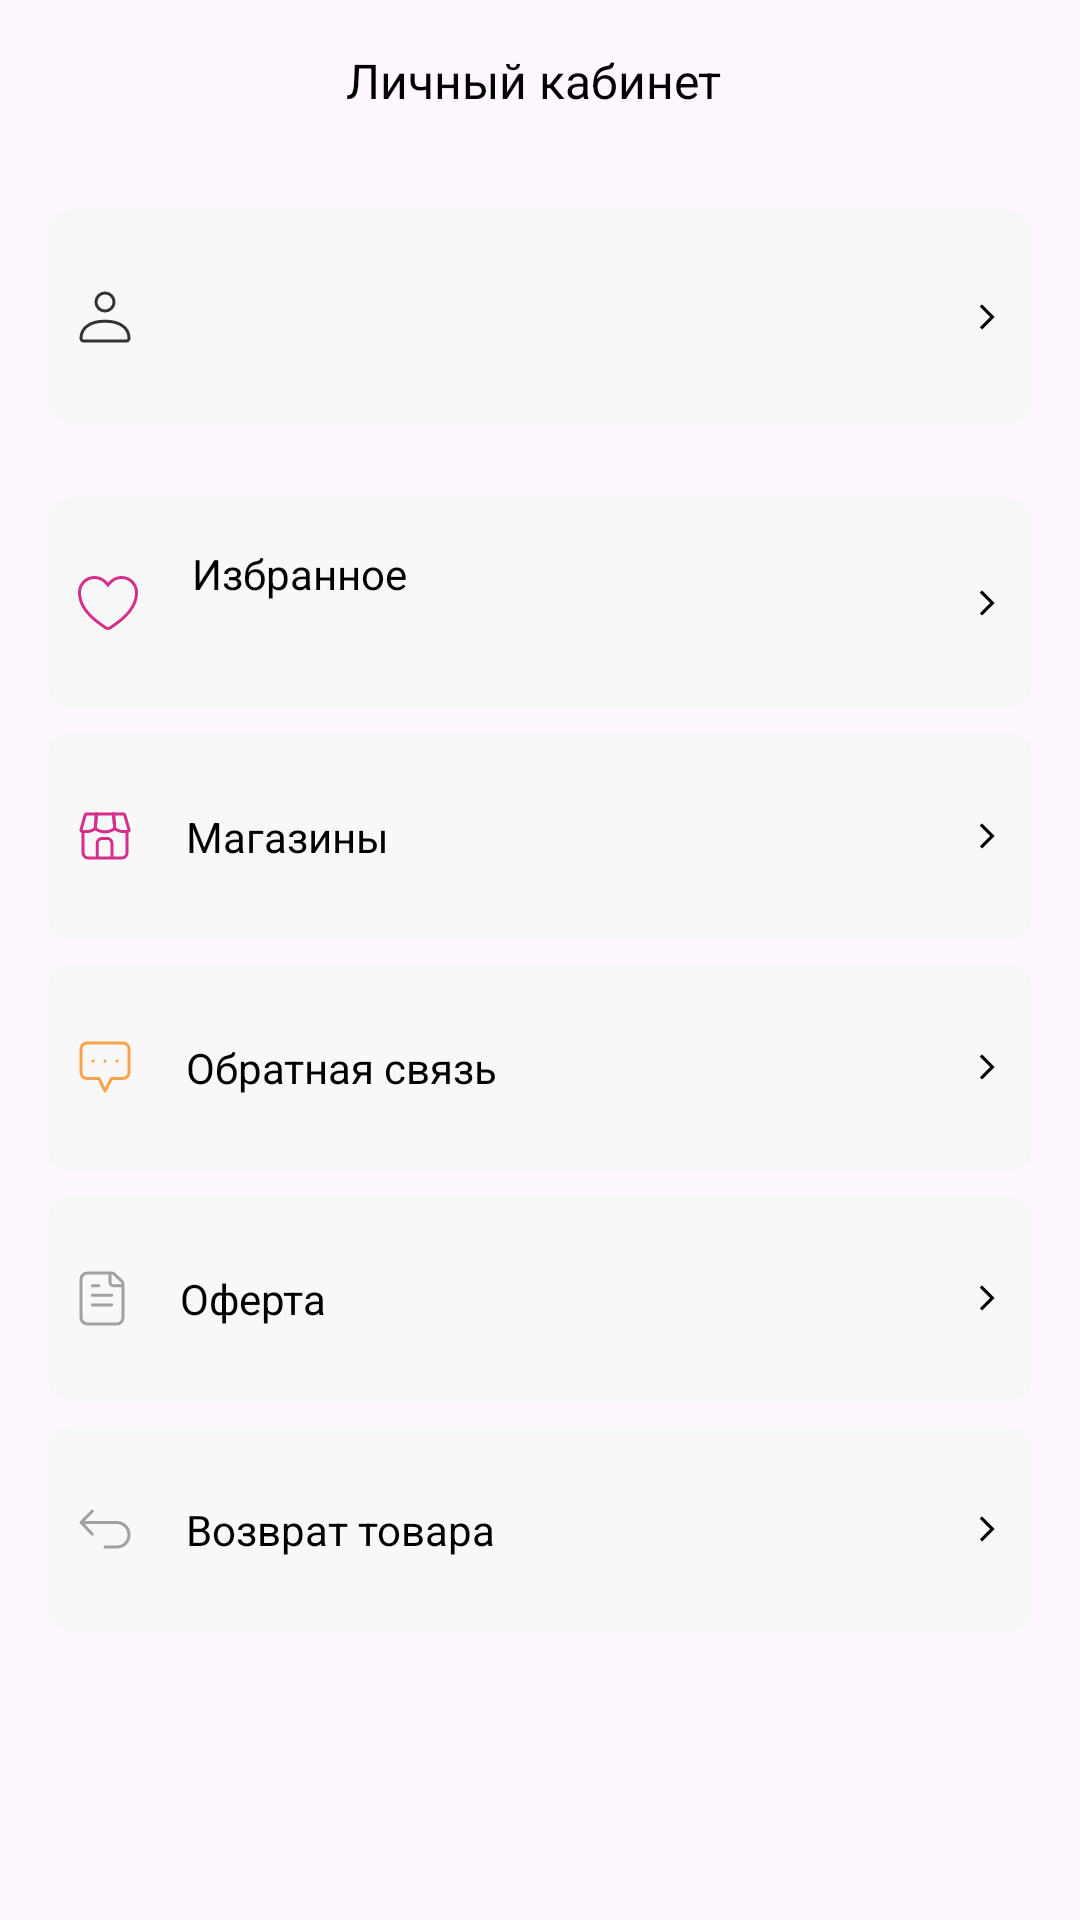

The Android layout XML behind this screen, and the referenced resources:
<!-- AndroidManifest.xml: application theme Theme.EffectiveMobile -->
<!-- res/layout/fragment_cabinet.xml -->
<?xml version="1.0" encoding="utf-8"?>
<androidx.constraintlayout.widget.ConstraintLayout xmlns:android="http://schemas.android.com/apk/res/android"
    xmlns:app="http://schemas.android.com/apk/res-auto"
    xmlns:tools="http://schemas.android.com/tools"
    android:layout_width="match_parent"
    android:layout_height="match_parent">

    <TextView
        android:id="@+id/textView25"
        android:layout_width="wrap_content"
        android:layout_height="wrap_content"
        android:layout_marginTop="16dp"
        android:text="Личный кабинет "
        android:textColor="@color/black"
        android:textSize="16sp"
        app:layout_constraintEnd_toEndOf="parent"
        app:layout_constraintStart_toStartOf="parent"
        app:layout_constraintTop_toTopOf="parent" />

    <LinearLayout
        android:id="@+id/gachi"
        android:layout_width="0dp"
        android:layout_height="wrap_content"
        android:layout_marginStart="16dp"
        android:layout_marginTop="32dp"
        android:layout_marginEnd="16dp"
        android:background="@drawable/button_brend_background"
        android:orientation="horizontal"
        android:paddingHorizontal="10dp"
        android:paddingVertical="16dp"
        app:layout_constraintEnd_toEndOf="parent"
        app:layout_constraintStart_toStartOf="parent"
        app:layout_constraintTop_toBottomOf="@+id/textView25">

        <ImageView
            android:layout_width="wrap_content"
            android:layout_height="wrap_content"
            android:layout_gravity="center_vertical"
            android:layout_marginEnd="18dp"
            android:src="@drawable/ic_profile" />

        <LinearLayout
            android:layout_width="wrap_content"
            android:layout_height="40dp"
            android:layout_weight="1"
            android:orientation="vertical">

            <TextView
                android:id="@+id/name"
                android:layout_width="wrap_content"
                android:layout_height="wrap_content"
                android:textColor="@color/black"
                android:textSize="14sp"
                tools:text="A`PIEU" />

            <TextView
                android:id="@+id/phoneNumber"
                android:layout_width="wrap_content"
                android:layout_height="wrap_content"
                android:layout_marginTop="6dp"
                android:textColor="@color/category_item"
                android:textSize="10sp"
                tools:text="A`PIEU" />
        </LinearLayout>

        <ImageView
            android:layout_width="10dp"
            android:layout_height="10dp"
            android:layout_gravity="center|end"
            android:src="@drawable/ic_arrow_right" />
    </LinearLayout>

    <LinearLayout
        android:id="@+id/gachi1"
        android:layout_width="0dp"
        android:layout_height="wrap_content"
        android:layout_marginStart="16dp"
        android:layout_marginTop="24dp"
        android:layout_marginEnd="16dp"
        android:background="@drawable/button_brend_background"
        android:orientation="horizontal"
        android:paddingHorizontal="10dp"
        android:paddingVertical="16dp"
        app:layout_constraintEnd_toEndOf="parent"
        app:layout_constraintHorizontal_bias="0.0"
        app:layout_constraintStart_toStartOf="parent"
        app:layout_constraintTop_toBottomOf="@+id/gachi">

        <ImageView
            android:layout_width="wrap_content"
            android:layout_height="wrap_content"
            android:layout_gravity="center_vertical"
            android:layout_marginEnd="18dp"
            android:src="@drawable/ic_heart" />

        <LinearLayout
            android:layout_width="wrap_content"
            android:layout_height="wrap_content"
            android:layout_weight="1"
            android:orientation="vertical">

            <TextView
                android:layout_width="wrap_content"
                android:layout_height="wrap_content"
                android:textColor="@color/black"
                android:textSize="14sp"
                android:text="Избранное" />

            <TextView
                android:id="@+id/countOfItems"
                android:layout_width="wrap_content"
                android:layout_height="wrap_content"
                android:layout_marginTop="6dp"
                android:textColor="@color/category_item"
                android:textSize="10sp"
                tools:text="A`PIEU" />
        </LinearLayout>

        <ImageView
            android:layout_width="10dp"
            android:layout_height="10dp"
            android:layout_gravity="center|end"
            android:src="@drawable/ic_arrow_right" />
    </LinearLayout>

    <LinearLayout
        android:id="@+id/gachi2"
        android:layout_width="0dp"
        android:layout_height="wrap_content"
        android:layout_marginStart="16dp"
        android:layout_marginTop="8dp"
        android:layout_marginEnd="16dp"
        android:background="@drawable/button_brend_background"
        android:orientation="horizontal"
        android:paddingHorizontal="10dp"
        android:paddingVertical="25dp"
        app:layout_constraintEnd_toEndOf="parent"
        app:layout_constraintHorizontal_bias="0.0"
        app:layout_constraintStart_toStartOf="parent"
        app:layout_constraintTop_toBottomOf="@+id/gachi1">

        <ImageView
            android:layout_width="wrap_content"
            android:layout_height="wrap_content"
            android:layout_gravity="center_vertical"
            android:layout_marginEnd="18dp"
            android:src="@drawable/ic_shop" />

        <TextView
            android:layout_width="wrap_content"
            android:layout_height="wrap_content"
            android:layout_weight="1"
            android:textColor="@color/black"
            android:textSize="14sp"
            android:text="Магазины" />

        <ImageView
            android:layout_width="10dp"
            android:layout_height="10dp"
            android:layout_gravity="center|end"
            android:src="@drawable/ic_arrow_right" />
    </LinearLayout>

    <LinearLayout
        android:id="@+id/gachi3"
        android:layout_width="0dp"
        android:layout_height="wrap_content"
        android:layout_marginStart="16dp"
        android:layout_marginTop="8dp"
        android:layout_marginEnd="16dp"
        android:background="@drawable/button_brend_background"
        android:orientation="horizontal"
        android:paddingHorizontal="10dp"
        android:paddingVertical="25dp"
        app:layout_constraintEnd_toEndOf="parent"
        app:layout_constraintHorizontal_bias="0.0"
        app:layout_constraintStart_toStartOf="parent"
        app:layout_constraintTop_toBottomOf="@+id/gachi2">

        <ImageView
            android:layout_width="wrap_content"
            android:layout_height="wrap_content"
            android:layout_gravity="center_vertical"
            android:layout_marginEnd="18dp"
            android:src="@drawable/ic_chat" />

        <TextView
            android:layout_width="wrap_content"
            android:layout_height="wrap_content"
            android:layout_weight="1"
            android:textColor="@color/black"
            android:textSize="14sp"
            android:text="Обратная связь" />

        <ImageView
            android:layout_width="10dp"
            android:layout_height="10dp"
            android:layout_gravity="center|end"
            android:src="@drawable/ic_arrow_right" />
    </LinearLayout>

    <LinearLayout
        android:id="@+id/gachi4"
        android:layout_width="0dp"
        android:layout_height="wrap_content"
        android:layout_marginStart="16dp"
        android:layout_marginTop="8dp"
        android:layout_marginEnd="16dp"
        android:background="@drawable/button_brend_background"
        android:orientation="horizontal"
        android:paddingHorizontal="10dp"
        android:paddingVertical="25dp"
        app:layout_constraintEnd_toEndOf="parent"
        app:layout_constraintHorizontal_bias="0.0"
        app:layout_constraintStart_toStartOf="parent"
        app:layout_constraintTop_toBottomOf="@+id/gachi3">

        <ImageView
            android:layout_width="wrap_content"
            android:layout_height="wrap_content"
            android:layout_gravity="center_vertical"
            android:layout_marginEnd="18dp"
            android:src="@drawable/ic_document" />

        <TextView
            android:layout_width="wrap_content"
            android:layout_height="wrap_content"
            android:layout_weight="1"
            android:textColor="@color/black"
            android:textSize="14sp"
            android:text="Оферта " />

        <ImageView
            android:layout_width="10dp"
            android:layout_height="10dp"
            android:layout_gravity="center|end"
            android:src="@drawable/ic_arrow_right" />
    </LinearLayout>

    <LinearLayout
        android:id="@+id/gachi5"
        android:layout_width="0dp"
        android:layout_height="wrap_content"
        android:layout_marginStart="16dp"
        android:layout_marginTop="8dp"
        android:layout_marginEnd="16dp"
        android:background="@drawable/button_brend_background"
        android:orientation="horizontal"
        android:paddingHorizontal="10dp"
        android:paddingVertical="25dp"
        app:layout_constraintEnd_toEndOf="parent"
        app:layout_constraintHorizontal_bias="0.0"
        app:layout_constraintStart_toStartOf="parent"
        app:layout_constraintTop_toBottomOf="@+id/gachi4">

        <ImageView
            android:layout_width="wrap_content"
            android:layout_height="wrap_content"
            android:layout_gravity="center_vertical"
            android:layout_marginEnd="18dp"
            android:src="@drawable/ic_back_item" />

        <TextView
            android:layout_width="wrap_content"
            android:layout_height="wrap_content"
            android:layout_weight="1"
            android:textColor="@color/black"
            android:textSize="14sp"
            android:text="Возврат товара" />

        <ImageView
            android:layout_width="10dp"
            android:layout_height="10dp"
            android:layout_gravity="center|end"
            android:src="@drawable/ic_arrow_right" />
    </LinearLayout>

</androidx.constraintlayout.widget.ConstraintLayout>
<!-- resources referenced by this layout -->
<resources>
  <color name="black">#FF000000</color>
  <color name="category_item">#A0A1A3</color>
  <!-- drawable button_brend_background (drawable) -->
  <?xml version="1.0" encoding="utf-8"?>
  <shape xmlns:android="http://schemas.android.com/apk/res/android">
      <solid android:color="#F8F8F8" /> 
      <corners android:radius="8dp" />
  </shape>
  <!-- drawable ic_arrow_right (drawable) -->
  <vector xmlns:android="http://schemas.android.com/apk/res/android"
      android:width="7dp"
      android:height="7dp"
      android:autoMirrored="true"
      android:tint="#000000"
      android:viewportWidth="24"
      android:viewportHeight="24">
      <path
          android:fillColor="@android:color/white"
          android:pathData="M6.23,20.23l1.77,1.77l10,-10l-10,-10l-1.77,1.77l8.23,8.23z" />
  </vector>
  <!-- drawable ic_back_item (drawable) -->
  <vector xmlns:android="http://schemas.android.com/apk/res/android"
      android:width="18dp"
      android:height="14dp"
      android:viewportWidth="18"
      android:viewportHeight="14">
      <path
          android:fillColor="#00000000"
          android:pathData="M4.795,1L1,4.846M1,4.846L4.795,8.692M1,4.846L13,4.846C15.209,4.846 17,6.637 17,8.846L17,9C17,11.209 15.209,13 13,13L9,13"
          android:strokeWidth="1"
          android:strokeColor="#A0A1A3"
          android:strokeLineCap="round"
          android:strokeLineJoin="round" />
  </vector>
  <!-- drawable ic_chat (drawable) -->
  <vector xmlns:android="http://schemas.android.com/apk/res/android"
      android:width="18dp"
      android:height="18dp"
      android:viewportWidth="18"
      android:viewportHeight="18">
      <path
          android:fillColor="#00000000"
          android:pathData="M5,7.075V7M9,7.075V7M13,7.075V7M11.174,12.826L9,17L7,12.826H3C1.895,12.826 1,11.931 1,10.826V3C1,1.895 1.895,1 3,1H15C16.105,1 17,1.895 17,3V10.826C17,11.931 16.105,12.826 15,12.826H11.174Z"
          android:strokeWidth="1"
          android:strokeColor="#F9A249"
          android:strokeLineCap="round"
          android:strokeLineJoin="round" />
  </vector>
  <!-- drawable ic_document (drawable) -->
  <vector xmlns:android="http://schemas.android.com/apk/res/android"
      android:width="16dp"
      android:height="19dp"
      android:viewportWidth="16"
      android:viewportHeight="19">
      <path
          android:fillColor="#00000000"
          android:pathData="M10.692,1V4.188C10.692,4.774 11.175,5.25 11.769,5.25H15M4.769,5.25H6.923M4.769,8.438H11.231M4.769,11.625H11.231M13.385,2.594C12.905,2.171 12.408,1.669 12.094,1.343C11.885,1.126 11.596,1 11.293,1H3.154C1.964,1 1,1.951 1,3.125L1,15.875C1,17.049 1.964,18 3.154,18L12.846,18C14.035,18 15,17.049 15,15.875L15,4.611C15,4.339 14.895,4.078 14.704,3.882C14.35,3.52 13.76,2.925 13.385,2.594Z"
          android:strokeWidth="1"
          android:strokeColor="#A0A1A3"
          android:strokeLineCap="round"
          android:strokeLineJoin="round" />
  </vector>
  <!-- drawable ic_profile (drawable) -->
  <vector xmlns:android="http://schemas.android.com/apk/res/android"
      android:width="18dp"
      android:height="18dp"
      android:viewportWidth="18"
      android:viewportHeight="18">
      <path
          android:fillColor="#00000000"
          android:pathData="M1,16.094C1,12.947 3.629,10.397 9,10.397C14.371,10.397 17,12.947 17,16.094C17,16.594 16.635,17 16.184,17H1.816C1.365,17 1,16.594 1,16.094Z"
          android:strokeWidth="1"
          android:strokeColor="#333333" />
      <path
          android:fillColor="#00000000"
          android:pathData="M12,4C12,5.657 10.657,7 9,7C7.343,7 6,5.657 6,4C6,2.343 7.343,1 9,1C10.657,1 12,2.343 12,4Z"
          android:strokeWidth="1"
          android:strokeColor="#333333" />
  </vector>
  <style name="Theme.EffectiveMobile" parent="Base.Theme.EffectiveMobile" />
  <style name="Base.Theme.EffectiveMobile" parent="Theme.Material3.DayNight.NoActionBar">
          
          
      </style>
</resources>
